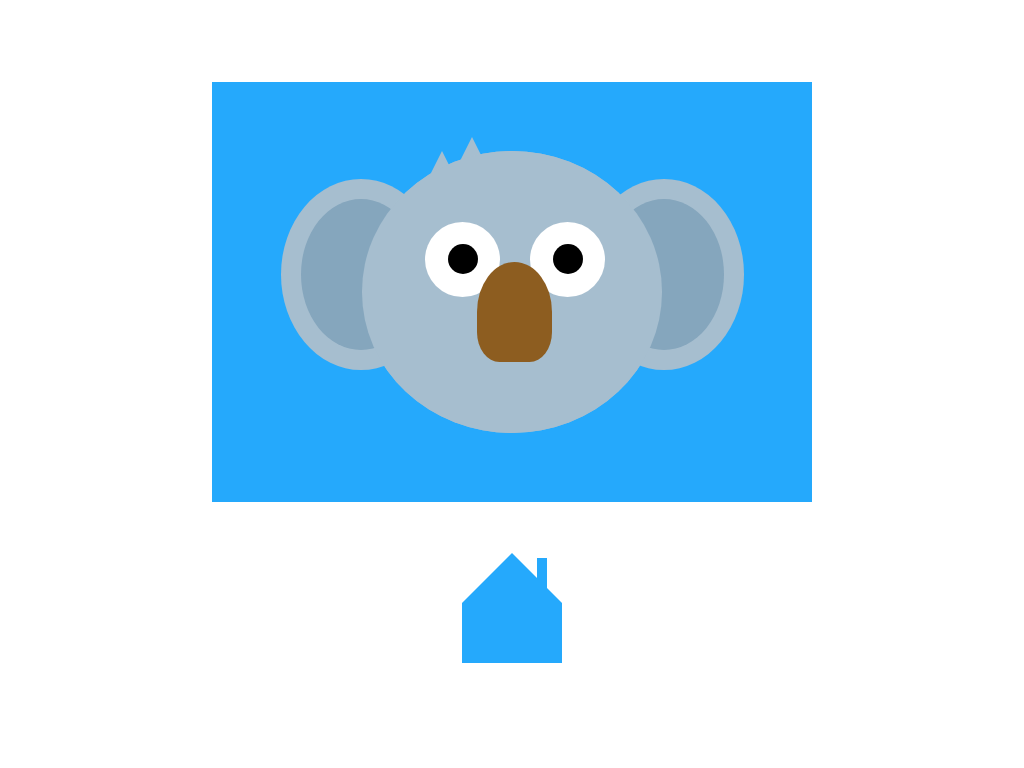

Write the HTML and CSS that draws this image.

<!-- file: Koala.html -->
<html lang="en">
<head>
    <meta charset="UTF-8">
    <meta name="viewport" content="width=device-width, initial-scale=1.0">
    <meta http-equiv="X-UA-Compatible" content="ie=edge">
    <link rel="stylesheet" href="../css/Koala.css">
    <title>Koala</title>
</head>
<body>
    <div class="canvas">
        <div class="face">
            <div class="hair left"></div>
            <div class="hair right"></div>
            <div class="face-copy"></div>
            <div class="ear left">
                <div class="earInside"></div>
            </div>
            <div class="eye left">
                <div class="iris"></div>
            </div>
            <div class="nose"></div>
            <div class="eye right">
                    <div class="iris"></div>
                </div>
            <div class="ear right">
                <div class="earInside"></div>
            </div>
        </div>
    </div>
    <a href="../index.html" class="menu"></a>
</body>
</html>

/* file: Koala.css */
* {
  padding: 0;
  margin: 0;
}

.canvas {
  position: relative;
  margin: auto;
  display: block;
  margin-top: 8%;
  width: 600px;
  height: 420px;
  background: #25a9fc;
}

.face {
  position: absolute;
  top: 16.5%;
  left: 25%;
  width: 50%;
  height: 67%;
  background: #a6becf;
  border-radius: 50%;
}

.face-copy {
  width: 100%;
  height: 100%;
  position: absolute;
  background: #A6BECF;
  border-radius: 50%;
  z-index: 2;
}

.ear {
  background-color: #a6becf;
  height: 53.6%;
  width: 40%;
  border-radius: 50%;
  position: absolute;
  padding: 20px;
  top: 10%;
}

.ear.left {
  left: -27%;
}

.ear.right {
  left: 74%;
}

.ear .earInside {
  background: #85a6bd;
  width: 100%;
  height: 100%;
  border-radius: 50%;
}

.eye {
  background: white;
  width: 75px;
  height: 75px;
  position: absolute;
  border-radius: 50%;
  z-index: 3;
  top: 25%;
}

.eye.left {
  left: 21%;
}

.eye.right {
  left: 56%;
}

.eye .iris {
  background: black;
  width: 30px;
  height: 30px;
  position: relative;
  top: 30%;
  left: 30%;
  border-radius: 50%;
}

.nose {
  background: #8d5d20;
  height: 100px;
  width: 75px;
  position: absolute;
  border-top-right-radius: 50%;
  border-top-left-radius: 50%;
  border-bottom-left-radius: 30%;
  border-bottom-right-radius: 30%;
  top: calc(50% - 30px);
  left: calc(50%  - 35.5px);
  z-index: 4;
}

.hair {
  width: 0;
  height: 0;
  border-left: 50px solid transparent;
  border-right: 50px solid transparent;
  border-bottom: 100px solid #a6becf;
  position: absolute;
}

.hair.left {
  left: 10%;
}

.hair.right {
  left: 20%;
  top: -5%;
}

.menu {
  position: absolute;
  width: 0px;
  height: 0px;
  margin-top: 5%;
  border-left: 50px solid transparent;
  border-right: 50px solid transparent;
  border-bottom: 50px solid #25a9fc;
  left: calc(50% - 50px);
}

.menu:after {
  position: absolute;
  content: '';
  width: 100px;
  height: 60px;
  background: #25a9fc;
  top: 50px;
  left: -50px;
}

.menu:before {
  position: absolute;
  content: '';
  width: 10px;
  height: 30px;
  background: #25a9fc;
  top: 5px;
  left: 25px;
}
/*# sourceMappingURL=Koala.css.map */